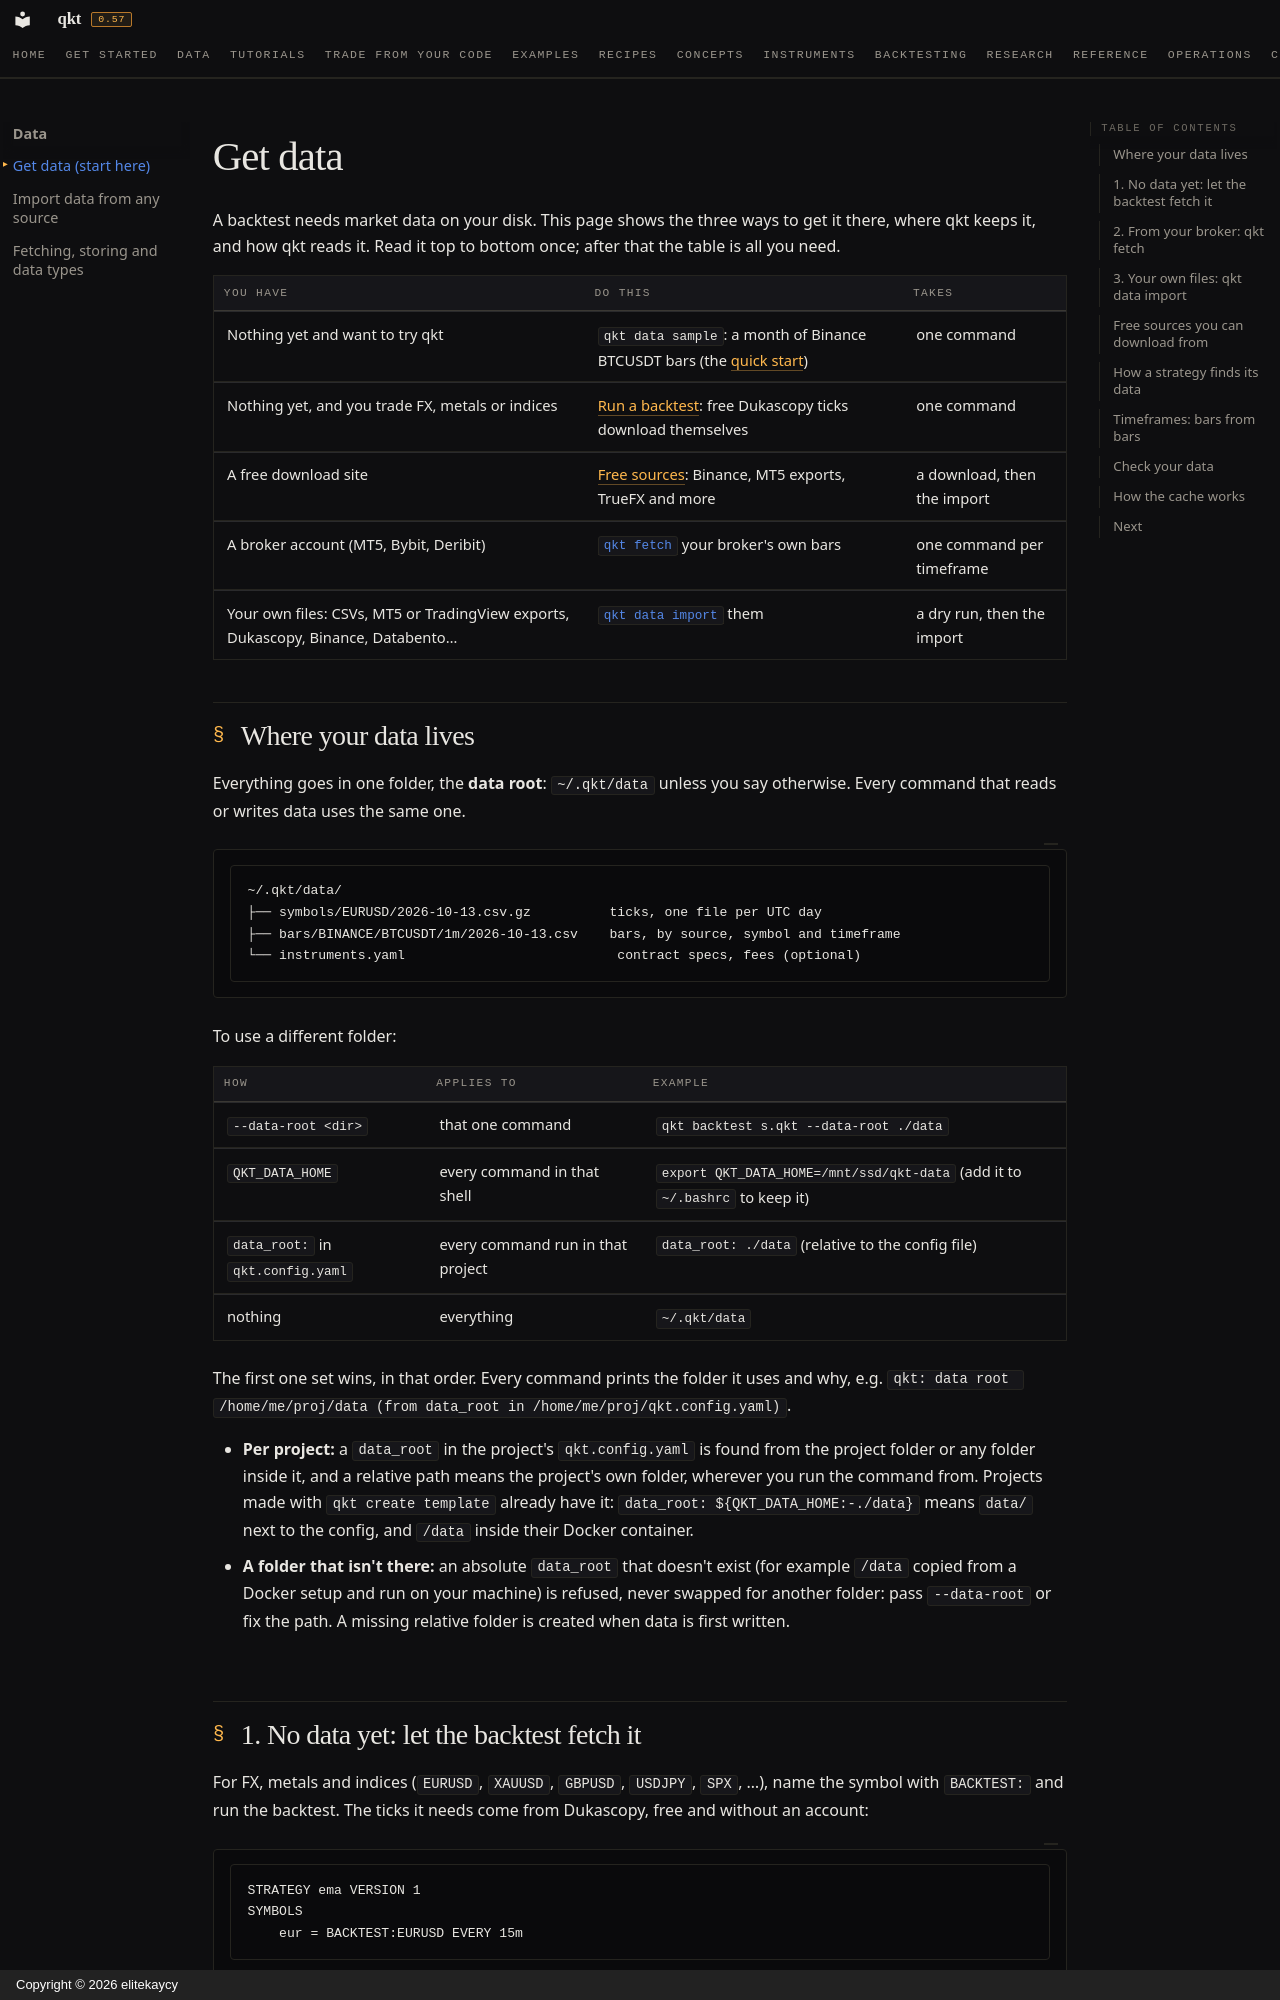

repository: elitekaycy/qkt · page: get-started/get-data/index.html · generator: mkdocs · copyright: Copyright © 2026 elitekaycy

# Get data

A backtest needs market data on your disk. This page shows the three ways to get it there, where qkt keeps it, and how
qkt reads it. Read it top to bottom once; after that the table is all you need.

| You have | Do this | Takes |
|---|---|---|
| Nothing yet and want to try qkt | `qkt data sample`: a month of Binance BTCUSDT bars (the [quick start](quickstart.md)) | one command |
| Nothing yet, and you trade FX, metals or indices | [Run a backtest](#1-no-data-yet-let-the-backtest-fetch-it): free Dukascopy ticks download themselves | one command |
| A free download site | [Free sources](#free-sources-you-can-download-from): Binance, MT5 exports, TrueFX and more | a download, then the import |
| A broker account (MT5, Bybit, Deribit) | [`qkt fetch`](#2-from-your-broker-qkt-fetch) your broker's own bars | one command per timeframe |
| Your own files: CSVs, MT5 or TradingView exports, Dukascopy, Binance, Databento… | [`qkt data import`](#3-your-own-files-qkt-data-import) them | a dry run, then the import |

## Where your data lives

Everything goes in one folder, the **data root**: `~/.qkt/data` unless you say otherwise. Every command that reads or
writes data uses the same one.

```text
~/.qkt/data/
├── symbols/EURUSD/2026-10-13.csv.gz          ticks, one file per UTC day
├── bars/BINANCE/BTCUSDT/1m/2026-10-13.csv    bars, by source, symbol and timeframe
└── instruments.yaml                           contract specs, fees (optional)
```

To use a different folder:

| How | Applies to | Example |
|---|---|---|
| `--data-root <dir>` | that one command | `qkt backtest s.qkt --data-root ./data` |
| `QKT_DATA_HOME` | every command in that shell | `export QKT_DATA_HOME=/mnt/ssd/qkt-data` (add it to `~/.bashrc` to keep it) |
| `data_root:` in `qkt.config.yaml` | every command run in that project | `data_root: ./data` (relative to the config file) |
| nothing | everything | `~/.qkt/data` |

The first one set wins, in that order. Every command prints the folder it uses and why, e.g.
`qkt: data root /home/me/proj/data (from data_root in /home/me/proj/qkt.config.yaml)`.

- **Per project:** a `data_root` in the project's `qkt.config.yaml` is found from the project folder or any folder
  inside it, and a relative path means the project's own folder, wherever you run the command from. Projects made
  with `qkt create template` already have it: `data_root: ${QKT_DATA_HOME:-./data}` means `data/` next to the
  config, and `/data` inside their Docker container.
- **A folder that isn't there:** an absolute `data_root` that doesn't exist (for example `/data` copied from a
  Docker setup and run on your machine) is refused, never swapped for another folder: pass `--data-root` or fix the
  path. A missing relative folder is created when data is first written.
